Run: headless pygame with SDL's dummy video driver; simulated clock (each Clock.tick advances the game by its frame time, no real sleeping); random seed 0; keys injected as events and as key.get_pressed() state; no mouse input; restart key R tapped at the start of phases 3 and 4.
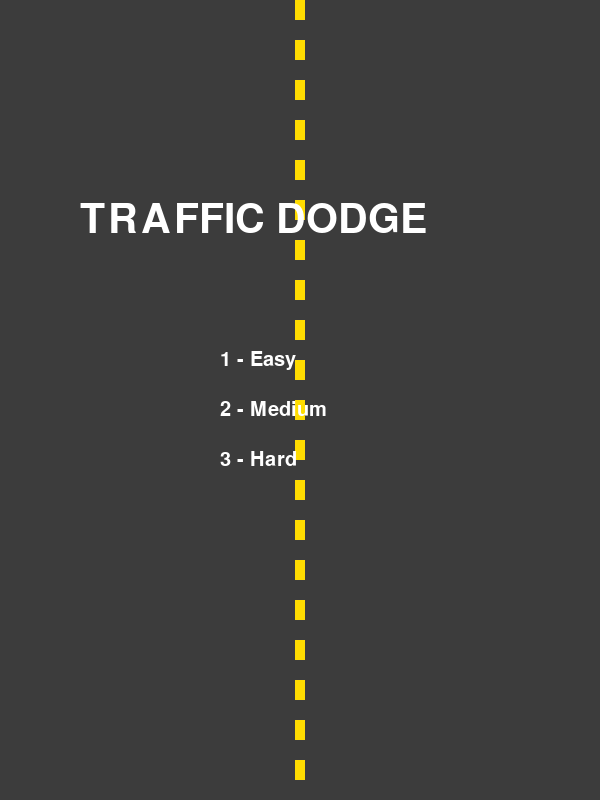
Frame 1 of 4 · flips 1–60 · no input
Frame 2 of 4 · flips 61–180 · tapped SPACE, RETURN · held RIGHT (→), D · screen unchanged from frame 1, image omitted
Frame 3 of 4 · flips 181–300 · tapped R · held DOWN (↓), S · screen unchanged from frame 2, image omitted
Frame 4 of 4 · flips 301–420 · tapped R · held LEFT (←), A, UP (↑), W · screen unchanged from frame 3, image omitted

The pygame program that drew these frames:

import pygame
import random

pygame.init()

# Fenster
WIDTH, HEIGHT = 600, 800
screen = pygame.display.set_mode((WIDTH, HEIGHT))
pygame.display.set_caption("Traffic Dodge")

# Farben
WHITE = (255, 255, 255)
GRAY = (60, 60, 60)
YELLOW = (255, 220, 0)
BLUE = (50, 150, 255)
RED = (255, 50, 50)
BLACK = (0, 0, 0)

# Fonts
font = pygame.font.SysFont("Arial", 30)
big_font = pygame.font.SysFont("Arial", 60)

clock = pygame.time.Clock()

# Zustände
MENU = "menu"
PLAYING = "playing"
GAME_OVER = "game_over"
game_state = MENU

# Straße zeichnen
def draw_road():
    screen.fill(GRAY)

    # Mittellinie (gestrichelt)
    for y in range(0, HEIGHT, 40):
        pygame.draw.rect(screen, YELLOW, (WIDTH//2 - 5, y, 10, 20))

# Auto zeichnen
def draw_car(x, y, color):
    pygame.draw.rect(screen, color, (x, y, 50, 80))  # Karosserie
    pygame.draw.rect(screen, WHITE, (x+5, y+10, 40, 20))  # Fenster
    pygame.draw.rect(screen, BLACK, (x+5, y+60, 10, 15))  # Räder
    pygame.draw.rect(screen, BLACK, (x+35, y+60, 10, 15))

# Reset
def reset_game(difficulty):
    global player_x, player_y, cars, score, level, speed, spawn_rate

    player_x = WIDTH // 2 - 25
    player_y = HEIGHT - 120

    cars = []
    score = 0
    level = 1

    if difficulty == "easy":
        speed = 4
        spawn_rate = 40
    elif difficulty == "hard":
        speed = 8
        spawn_rate = 20
    else:
        speed = 5
        spawn_rate = 30

difficulty = "medium"

running = True
while running:
    draw_road()

    for event in pygame.event.get():
        if event.type == pygame.QUIT:
            running = False

        if event.type == pygame.KEYDOWN:
            if game_state == MENU:
                if event.key == pygame.K_1:
                    difficulty = "easy"
                    reset_game(difficulty)
                    game_state = PLAYING
                if event.key == pygame.K_2:
                    difficulty = "medium"
                    reset_game(difficulty)
                    game_state = PLAYING
                if event.key == pygame.K_3:
                    difficulty = "hard"
                    reset_game(difficulty)
                    game_state = PLAYING

            elif game_state == GAME_OVER:
                if event.key == pygame.K_r:
                    reset_game(difficulty)
                    game_state = PLAYING
                if event.key == pygame.K_m:
                    game_state = MENU

    # -------- MENU --------
    if game_state == MENU:
        screen.blit(big_font.render("TRAFFIC DODGE", True, WHITE), (80, 200))
        screen.blit(font.render("1 - Easy", True, WHITE), (220, 350))
        screen.blit(font.render("2 - Medium", True, WHITE), (220, 400))
        screen.blit(font.render("3 - Hard", True, WHITE), (220, 450))

    # -------- SPIEL --------
    elif game_state == PLAYING:

        keys = pygame.key.get_pressed()
        if keys[pygame.K_LEFT]:
            player_x -= 7
        if keys[pygame.K_RIGHT]:
            player_x += 7

        player_x = max(0, min(WIDTH - 50, player_x))

        # Gegner spawnen
        if random.randint(1, spawn_rate) == 1:
            lane_x = random.choice([100, 250, 400])  # Fahrspuren
            cars.append([lane_x, -100])

        # Bewegung
        for car in cars:
            car[1] += speed

        # Kollision + Score
        for car in cars[:]:
            if (player_x < car[0] + 50 and
                player_x + 50 > car[0] and
                player_y < car[1] + 80 and
                player_y + 80 > car[1]):
                game_state = GAME_OVER

            if car[1] > HEIGHT:
                cars.remove(car)
                score += 1

        # Level
        if score // 10 + 1 > level:
            level += 1
            speed += 0.5
            spawn_rate = max(10, spawn_rate - 2)

        # Zeichnen
        draw_car(player_x, player_y, BLUE)

        for car in cars:
            draw_car(car[0], car[1], RED)

        screen.blit(font.render(f"Score: {score}", True, WHITE), (10, 10))
        screen.blit(font.render(f"Level: {level}", True, WHITE), (10, 50))

    # -------- GAME OVER --------
    elif game_state == GAME_OVER:
        screen.blit(big_font.render("CRASH!", True, RED), (180, 250))
        screen.blit(font.render(f"Score: {score}", True, WHITE), (240, 350))
        screen.blit(font.render("R - Restart", True, WHITE), (200, 450))
        screen.blit(font.render("M - Menu", True, WHITE), (200, 500))

    pygame.display.update()
    clock.tick(60)

pygame.quit()
